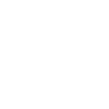
t = 0.00 s
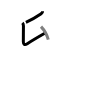
t = 2.50 s
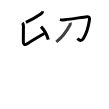
t = 4.75 s
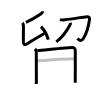
t = 7.25 s
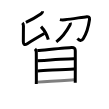
t = 9.50 s
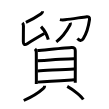
t = 12.00 s

The animated SVG that drew these frames (rendered in a browser with its animation timeline set to each time). Animation: 12 SMIL elements (animate=12); one cycle of 12.00 s.

<svg width="109px" height="109px" viewBox="0 0 px 109px" xmlns="http://www.w3.org/2000/svg" xmlns:xlink="http://www.w3.org/1999/xlink" xml:space="preserve" version="1.1"  baseProfile="full">
<path d="M42.57,11.19c0,0.94-0.46,1.88-1.22,2.41c-3.85,2.65-7.07,4.98-15.45,8.79" style="fill:none;stroke:black;stroke-width:3;opacity:0">
  <animate attributeType="CSS" attributeName="opacity" from="0" to="1" begin="0s" dur="1s" repeatCount="0" fill="freeze" />
</path>
<path d="M22.37,22.85c0.64,0.64,1.07,1.78,1.07,3.09c0,0.81-0.1,12.57-0.1,15.7c0,2.75,1.28,3.74,3.94,2.03C31.62,40.88,39,36.5,44.32,33.48" style="fill:none;stroke:black;stroke-width:3;opacity:0">
  <animate attributeType="CSS" attributeName="opacity" from="0" to="1" begin="1s" dur="1s" repeatCount="0" fill="freeze" />
</path>
<path d="M41.03,26.62c3.22,3.5,5.97,8.13,7.27,13.03" style="fill:none;stroke:black;stroke-width:3;opacity:0">
  <animate attributeType="CSS" attributeName="opacity" from="0" to="1" begin="2s" dur="1s" repeatCount="0" fill="freeze" />
</path>
<path d="M59.94,19.58c1.39,0.37,3.67,0.34,5.07,0.17c7.2-0.87,18.09-2.65,21.69-3.05c1.81-0.2,3.11,0.68,2.82,2.77C88.88,24,86.75,33,83.38,38.44c-1.97,3.17-3.88,2.31-5.94,0.08" style="fill:none;stroke:black;stroke-width:3;opacity:0">
  <animate attributeType="CSS" attributeName="opacity" from="0" to="1" begin="3s" dur="1s" repeatCount="0" fill="freeze" />
</path>
<path d="M70.29,22.69c0.21,0.68-0.03,1.68-0.33,2.24C67.25,30,63.62,36.12,56.3,41.88" style="fill:none;stroke:black;stroke-width:3;opacity:0">
  <animate attributeType="CSS" attributeName="opacity" from="0" to="1" begin="4s" dur="1s" repeatCount="0" fill="freeze" />
</path>
<path d="M34.97,48.88c0.82,0.82,1.32,2.12,1.32,3.68c0,1.05,0.07,27.4,0.07,27.93c0,0.76-0.07,2.39-0.07,3.58" style="fill:none;stroke:black;stroke-width:3;opacity:0">
  <animate attributeType="CSS" attributeName="opacity" from="0" to="1" begin="5s" dur="1s" repeatCount="0" fill="freeze" />
</path>
<path d="M37.36,50.46c6.89-0.58,30.94-2.81,34.24-2.97c2.75-0.13,3.65,1.26,3.68,3.21c0.08,5.28,0.01,18.64-0.02,27.05c-0.01,2.06-0.01,3.8-0.01,5.04" style="fill:none;stroke:black;stroke-width:3;opacity:0">
  <animate attributeType="CSS" attributeName="opacity" from="0" to="1" begin="6s" dur="1s" repeatCount="0" fill="freeze" />
</path>
<path d="M37.55,60.81c7.2-0.56,30.66-2.13,36.46-2.13" style="fill:none;stroke:black;stroke-width:3;opacity:0">
  <animate attributeType="CSS" attributeName="opacity" from="0" to="1" begin="7s" dur="1s" repeatCount="0" fill="freeze" />
</path>
<path d="M37.6,70.98c9.9-0.48,26.28-1.73,36.49-2.08" style="fill:none;stroke:black;stroke-width:3;opacity:0">
  <animate attributeType="CSS" attributeName="opacity" from="0" to="1" begin="8s" dur="1s" repeatCount="0" fill="freeze" />
</path>
<path d="M37.53,82.13c10.59-0.88,26.47-1.76,36.49-2.33" style="fill:none;stroke:black;stroke-width:3;opacity:0">
  <animate attributeType="CSS" attributeName="opacity" from="0" to="1" begin="9s" dur="1s" repeatCount="0" fill="freeze" />
</path>
<path d="M44.67,85.66c0,0.97-0.43,1.97-1.5,2.93C39.38,92,32.12,96.75,23.75,100.5" style="fill:none;stroke:black;stroke-width:3;opacity:0">
  <animate attributeType="CSS" attributeName="opacity" from="0" to="1" begin="10s" dur="1s" repeatCount="0" fill="freeze" />
</path>
<path d="M67.25,86.38c6.52,3.57,14.22,10.04,16,13.16" style="fill:none;stroke:black;stroke-width:3;opacity:0">
  <animate attributeType="CSS" attributeName="opacity" from="0" to="1" begin="11s" dur="1s" repeatCount="0" fill="freeze" />
</path>
</svg>
